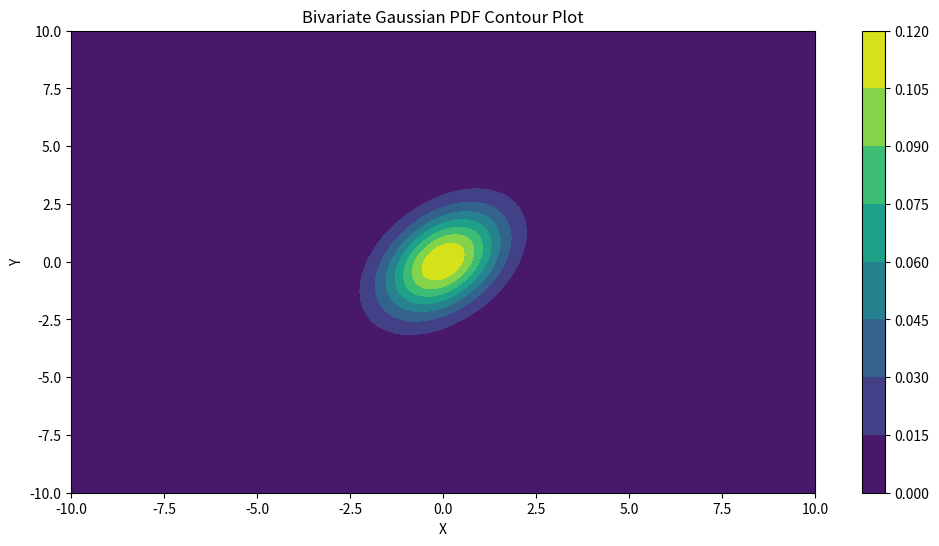

Here is the Python script that generated this plot:
# 4. Create a Python class BivariateGaussianDistribution for a continuous random variable (X,Y ). Include methods for:
# ..init(self,mean_x,mean_y,var_x,var_y,cov): Initialize with a function that calculates the joint PDF for given values
# of X and Y .
# ..calculate_pdf(self,x,y): This method should return the joint PDF value for input x and y.
# ..marginal_pdf_x(self,x): This method should calculate and return the marginal PDF of X for a given value of x
# (integrate the joint PDF over all possible Y values). (Bonus: Implement marginal pdf y for Y )
# ..plot_pdf_contour(self): This method should create a contour plot visualizing the joint PDF using libraries like
# matplotlib.
# A snippet of the code for above problem is:
# class BivariateGaussian(BivariateDistribution):
# def __init__(self, mean_x, mean_y, var_x, var_y, cov):
# # ... (initialize parameters for a bivariate Gaussian distribution)
# # Example usage
# distribution = BivariateGaussian(...)
# pdf_value = distribution.calculate_pdf(1.5, 2.0)
# marginal_pdf_x = distribution.marginal_pdf_x(1.0)
# distribution.plot_pdf_contour()
###############################################################################################################################

#import libraries
import numpy as np
import matplotlib.pyplot as plt

class BivariateGaussianDistribution:
    
    # constructor
    def __init__(self, mean_x, mean_y, var_x, var_y, cov):
        self.mean_x = mean_x
        self.mean_y = mean_y
        self.var_x = var_x
        self.var_y = var_y
        self.cov = cov

    def calculate_pdf(self, x, y):   #pdf
        exp = -0.5 * ((x - self.mean_x)**2 / self.var_x + (y - self.mean_y)**2 / self.var_y - 2 * self.cov * (x - self.mean_x) * (y - self.mean_y) / (self.var_x * self.var_y - self.cov**2))
        cof = 1 / (2 * np.pi * np.sqrt(self.var_x * self.var_y - self.cov**2))
        return cof * np.exp(exp)

    def marginal_pdf_x(self, x): #marginal x
        y_values = np.linspace(-10, 10, 1000)
        pdf_values = np.array([self.calculate_pdf(x, y) for y in y_values])
        return np.trapz(pdf_values, y_values)

    def marginal_pdf_y(self, y): #marginal y
        x_values = np.linspace(-10, 10, 1000)
        pdf_values = np.array([self.calculate_pdf(x, y) for x in x_values])
        return np.trapz(pdf_values, x_values)

    def plot_pdf_contour(self):     # plot
        x = np.linspace(-10, 10, 100)
        y = np.linspace(-10, 10, 100)
        X, Y = np.meshgrid(x, y)
        Z = self.calculate_pdf(X, Y)
        plt.figure(figsize= (12,6))
        plt.contourf(X, Y, Z, cmap='viridis')
        plt.xlabel('X')
        plt.ylabel('Y')
        plt.title('Bivariate Gaussian PDF Contour Plot')
        plt.colorbar()
        plt.show()

# Example usage
mean_x = 0
mean_y = 0
var_x = 1
var_y = 2
cov = 0.5
distribution = BivariateGaussianDistribution(mean_x, mean_y, var_x, var_y, cov)
pdf_value = distribution.calculate_pdf(1.5, 2.0)
mrg_val_x = distribution.marginal_pdf_x(1.0)
mrg_val_y = distribution.marginal_pdf_y(1.0)
distribution.plot_pdf_contour()
